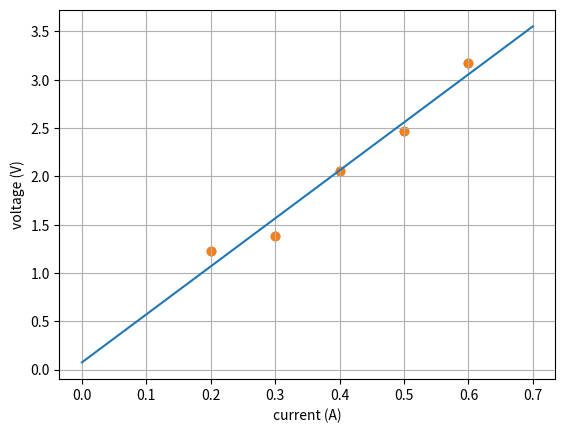

Source code (Python):
import numpy as np
from numpy.linalg import inv
import matplotlib.pyplot as plt

I = np.array([0.2, 0.3, 0.4, 0.5, 0.6])
V = np.array([1.23, 1.38, 2.06, 2.47, 3.17])
plt.scatter(I, V)

plt.xlabel('current (A)')
plt.ylabel('voltage (V)')
plt.grid(True)
plt.show()

H = np.ones((5,2))
H[:, 0] = I
print(H.T)
x_ls = inv(H.T.dot(H)).dot(H.T.dot(V))
print('The parameters of the line fit are ([R, b]):')
print(x_ls)

#Plot
I_line = np.arange(0, 0.8, 0.1)
V_line = x_ls[0]*I_line + x_ls[1]

plt.scatter(I, V)
plt.plot(I_line, V_line)
plt.xlabel('current (A)')
plt.ylabel('voltage (V)')
plt.grid(True)
plt.show()

P_k=np.array([[10,0],[0,0.2]])
#Initialize the parameter estimate x
# x_k = ...
x_k=np.array([4.0,0])
#Our measurement variance
Var = 0.0225
Id=np.ones((2,2))
#Pre allocate our solutions so we can save the estimate at every step
num_meas = I.shape[0]
x_hist = np.zeros((num_meas + 1,2))
P_hist = np.zeros((num_meas + 1,2,2))

 
x_hist[0] = x_k
P_hist[0] = P_k

#Iterate over the measurements
for k in range(num_meas):
    #Construct H_k
    # H_k = ...
    H_k = np.array([[I[k], 1.0]])
    print(H_k)
    #Construct K_k
    # K_k = ...
    K_k = np.dot(P_k , np.dot(H_k.T , inv(np.dot(H_k,np.dot(P_k, H_k.T)) + Var)))
#     print(np.shape(K_k))
                    
    #Update our estimate
    # x_k = ...
    x_k = x_k + np.dot(K_k,(V[k]-np.dot(H_k,x_k)))
#     print(np.shape(x_k))
 
    #Update our uncertainty
    # P_k = ...
    P_k = np.dot((np.eye(2,2)-np.dot(K_k,H_k)),P_k)
#     print(np.shape(P_k))

    #Keep track of our history
    P_hist[k+1] = P_k
    x_hist[k+1] = x_k
    
print('The parameters of the line fit are ([R, b]):')
print(x_k) 